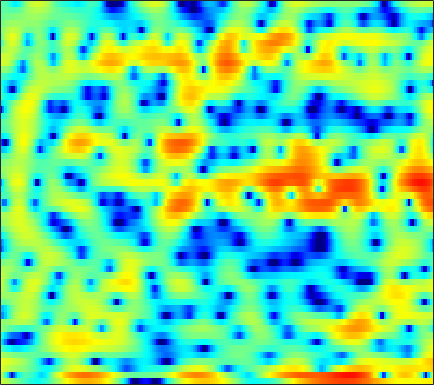

The table this chart was drawn from, first rows:
2.8279, 2.487, 2.0041, 1.5081, 1.1247, 0.6081, 0.079364, -0.31717, -0.83965, -1.3692, -1.9021, -2.2912, -2.8064, -3.2948, -3.6361, -4.0275, -4.3054, -4.3942, -4.3328, -4.0159, -3.4743, -2.9624, -2.1854, -1.3266
2.315, 0.661, -2.154, -6.118, -10.47, -16.85, -11.42, -7.891, -5.015, -3.329, -2.373, -2.005, -1.89, -2.149, -2.559, -3.362, -4.406, -5.258, -6.198, -6.397, -5.553, -4.421, -2.655, -0.903
3.595, 3.184, 2.651, 2.166, 1.845, 1.488, 1.199, 1.016, 0.7914, 0.5605, 0.2852, 0.03661, -0.3623, -0.8493, -1.268, -1.889, -2.553, -3.058, -3.696, -4.219, -4.548, -4.621, -4.433, -3.91
3.792, 3.653, 3.44, 3.207, 3.021, 2.758, 2.48, 2.254, 1.927, 1.561, 1.14, 0.781, 0.2301, -0.4169, -0.9792, -1.857, -2.914, -3.856, -5.387, -7.338, -9.841, -11.99, -13.79, -11.95
1.39, 1.197, 0.9151, 0.6278, 0.4171, 0.1512, -0.08361, -0.2359, -0.4133, -0.5592, -0.6864, -0.7707, -0.8724, -0.9672, -1.04, -1.142, -1.25, -1.333, -1.434, -1.503, -1.499, -1.43, -1.226, -0.8775
-2.068, -2.677, -3.521, -4.341, -4.892, -5.474, -5.81, -5.893, -5.818, -5.575, -5.206, -4.86, -4.321, -3.72, -3.241, -2.587, -1.925, -1.438, -0.7989, -0.1768, 0.4331, 0.878, 1.45, 1.992
-5.381, -7.042, -9.881, -13.71, -17.23, -19.99, -17.62, -15.68, -14.03, -13.22, -12.77, -12.38, -11.39, -9.781, -8.34, -6.396, -4.565, -3.332, -1.87, -0.5995, 0.5098, 1.248, 2.121, 2.88
-3.268, -4.442, -6.194, -8.005, -9.216, -10.27, -10.62, -10.73, -11.13, -12.17, -14.14, -16.17, -17.34, -13.89, -10.88, -7.623, -5.119, -3.595, -1.912, -0.5406, 0.5894, 1.31, 2.155, 2.888
0.6575, 0.2297, -0.3265, -0.8352, -1.192, -1.608, -1.947, -2.176, -2.457, -2.709, -2.924, -3.01, -2.987, -2.783, -2.554, -2.166, -1.761, -1.5, -1.203, -0.9221, -0.5938, -0.2845, 0.2616, 0.9266
0.7717, 0.5898, 0.5426, 0.6973, 0.9028, 1.21, 1.484, 1.648, 1.815, 1.914, 1.917, 1.856, 1.679, 1.365, 1.021, 0.4, -0.498, -1.45, -3.241, -5.84, -9.224, -11.06, -9.044, -5.441
-8.685, -8.84, -6.46, -3.767, -2.106, -0.3735, 0.9029, 1.628, 2.344, 2.802, 3.046, 3.1, 2.99, 2.673, 2.304, 1.615, 0.6629, -0.2286, -1.653, -3.251, -4.651, -5.201, -4.864, -3.629
-6.948, -7.042, -5.761, -3.854, -2.522, -1.028, 0.1535, 0.8737, 1.616, 2.117, 2.42, 2.519, 2.498, 2.305, 2.055, 1.574, 0.9761, 0.5037, -0.152, -0.8316, -1.413, -1.713, -1.868, -1.807
-1.082, -1, -0.7692, -0.3888, -0.0288, 0.4771, 0.9851, 1.339, 1.752, 2.076, 2.297, 2.377, 2.363, 2.201, 1.969, 1.519, 0.91, 0.3367, -0.5489, -1.542, -2.591, -3.353, -4.186, -4.633
0.8946, 0.9414, 0.9198, 0.8264, 0.7716, 0.7744, 0.914, 1.095, 1.427, 1.843, 2.246, 2.494, 2.697, 2.702, 2.567, 2.188, 1.503, 0.7493, -0.5523, -2.275, -4.653, -7.133, -12.13, -21.27
1.758, 1.409, 0.6318, -0.5327, -1.641, -3.213, -4.179, -3.922, -2.453, -0.6447, 0.8997, 1.819, 2.696, 3.215, 3.371, 3.282, 2.878, 2.371, 1.395, 0.09833, -1.471, -2.759, -4.413, -5.611
2.306, 1.735, 0.5717, -1.174, -3.019, -6.369, -9.587, -8.91, -5.261, -2.158, 0.0138, 1.197, 2.332, 3.067, 3.396, 3.557, 3.471, 3.248, 2.687, 1.876, 0.875, -0.01218, -1.391, -2.909
2.26, 2.008, 1.491, 0.8527, 0.3468, -0.2702, -0.6767, -0.7603, -0.5685, -0.1749, 0.3094, 0.6818, 1.142, 1.55, 1.818, 2.096, 2.222, 2.198, 2.027, 1.626, 0.9314, 0.2162, -1.043, -2.776
1.536, 1.546, 1.444, 1.246, 1.053, 0.7279, 0.3161, -0.0249, -0.5406, -1.134, -1.721, -2.084, -2.294, -2.062, -1.616, -0.791, 0.03628, 0.5432, 1.089, 1.374, 1.376, 1.223, 0.8349, 0.2322
-0.4447, -0.1774, 0.1481, 0.3427, 0.3721, 0.2318, -0.1641, -0.6835, -1.758, -3.393, -5.953, -8.891, -15.23, -14.55, -9.351, -4.97, -2.188, -0.6907, 0.701, 1.606, 2.176, 2.411, 2.512, 2.455
-5.17, -4.186, -2.955, -1.949, -1.394, -0.9219, -0.7637, -0.8776, -1.323, -2.108, -3.204, -4.07, -4.866, -4.64, -3.778, -2.219, -0.7405, 0.2351, 1.257, 1.977, 2.458, 2.667, 2.775, 2.738
-11.73, -8.9, -6.116, -4.089, -2.914, -1.727, -0.9078, -0.4842, -0.1294, 0.02406, 0.08617, 0.1116, 0.1931, 0.3742, 0.5809, 0.9333, 1.328, 1.579, 1.846, 2.028, 2.069, 2.017, 1.851, 1.556
-9.686, -7.795, -5.511, -3.627, -2.445, -1.146, -0.1409, 0.4562, 1.064, 1.496, 1.804, 1.961, 2.104, 2.187, 2.215, 2.196, 2.137, 2.034, 1.829, 1.546, 1.152, 0.7994, 0.2455, -0.4145
-5.551, -4.323, -2.852, -1.531, -0.6526, 0.3491, 1.178, 1.681, 2.205, 2.586, 2.817, 2.91, 2.927, 2.833, 2.696, 2.416, 2.013, 1.659, 1.087, 0.3822, -0.412, -1.084, -2.074, -3.133
-2.162, -1.365, -0.3928, 0.4841, 1.07, 1.749, 2.305, 2.637, 2.967, 3.162, 3.217, 3.173, 2.999, 2.693, 2.375, 1.849, 1.172, 0.5697, -0.381, -1.491, -2.765, -3.823, -5.307, -6.811
0.4096, 0.7658, 1.279, 1.786, 2.143, 2.587, 2.941, 3.136, 3.293, 3.294, 3.157, 2.958, 2.569, 2.051, 1.573, 0.8452, 0.004039, -0.7601, -1.938, -3.377, -5.25, -6.96, -9.816, -13.26
1.41, 1.369, 1.528, 1.887, 2.245, 2.744, 3.169, 3.385, 3.494, 3.369, 3.011, 2.587, 1.847, 0.9741, 0.2909, -0.6254, -1.406, -1.964, -2.692, -3.631, -4.904, -6.205, -8.542, -11.44
-1.519, -2.552, -2.576, -1.118, 0.2383, 1.773, 2.878, 3.4, 3.674, 3.513, 2.852, 2.035, 0.4841, -1.625, -3.451, -5.681, -6.299, -5.453, -4.09, -2.996, -2.341, -2.133, -2.007, -2.016
-6.302, -10.36, -10.12, -5.09, -2.392, 0.07222, 1.601, 2.287, 2.69, 2.518, 1.805, 0.8738, -0.9641, -3.705, -6.469, -11.01, -11.29, -8.381, -5.163, -2.88, -1.357, -0.4918, 0.3648, 1.033
-2.273, -2.522, -2.296, -1.464, -0.6619, 0.3746, 1.22, 1.635, 1.886, 1.707, 1.19, 0.5526, -0.5297, -1.775, -2.652, -3.537, -3.891, -3.69, -3.127, -2.155, -1.245, -0.5474, 0.2227, 0.8803
-4.808, -3.772, -2.058, -0.4583, 0.556, 1.627, 2.373, 2.713, 2.846, 2.639, 2.075, 1.433, 0.3267, -1.008, -2.156, -3.522, -4.545, -4.723, -4.093, -2.948, -1.665, -0.8044, 0.1118, 0.7384
-9.074, -5.23, -1.781, 0.545, 1.778, 2.985, 3.722, 4.021, 4.087, 3.813, 3.134, 2.373, 0.9104, -1.167, -3.339, -7.602, -16.58, -24.3, -10.14, -5.387, -2.581, -1.224, -0.02434, 0.5873
-0.6467, -0.2153, 0.6594, 1.559, 2.179, 2.825, 3.26, 3.422, 3.426, 3.147, 2.612, 2.005, 0.9377, -0.3991, -1.558, -3.16, -4.374, -4.729, -4.206, -3.187, -2.098, -1.442, -0.8369, -0.6012
0.5232, 0.6825, 1.036, 1.411, 1.713, 2.038, 2.284, 2.386, 2.392, 2.209, 1.885, 1.518, 0.9391, 0.2644, -0.244, -0.9133, -1.399, -1.657, -1.773, -1.723, -1.556, -1.419, -1.288, -1.274
-0.2271, -0.0408, 0.264, 0.6345, 0.926, 1.314, 1.637, 1.813, 1.93, 1.906, 1.71, 1.474, 1.034, 0.4631, 0.02929, -0.5872, -1.113, -1.426, -1.725, -1.807, -1.773, -1.656, -1.469, -1.271
-2.348, -2.067, -1.583, -0.8901, -0.3233, 0.4868, 1.216, 1.667, 2.09, 2.292, 2.214, 1.986, 1.427, 0.6279, -0.1476, -1.267, -2.457, -3.201, -3.808, -3.847, -3.395, -2.893, -2.147, -1.418
-6.927, -6.925, -6.34, -4.801, -3.19, -1.075, 0.725, 1.781, 2.788, 3.321, 3.431, 3.196, 2.483, 1.274, -0.07646, -2.496, -6.081, -9.725, -14.15, -11.15, -7.354, -5.503, -3.72, -2.437
-11.33, -14.3, -25.24, -12.31, -6.905, -2.441, 0.4531, 1.988, 3.408, 4.206, 4.487, 4.371, 3.792, 2.678, 1.515, -0.5659, -3.193, -5.292, -7.239, -7.35, -6.51, -6.114, -6.008, -6.157
-5.56, -5.412, -4.891, -3.614, -2.278, -0.4652, 1.196, 2.228, 3.272, 3.954, 4.235, 4.224, 3.89, 3.223, 2.554, 1.411, 0.1524, -0.8564, -2.165, -3.404, -4.866, -6.184, -8.829, -13.59
-2.283, -2.063, -1.549, -0.8488, -0.221, 0.6817, 1.563, 2.155, 2.788, 3.231, 3.446, 3.445, 3.237, 2.812, 2.342, 1.555, 0.6302, -0.1479, -1.283, -2.498, -3.777, -4.777, -6.049, -7.076
-1.81, -1.595, -1.059, -0.3945, 0.1611, 0.944, 1.675, 2.162, 2.704, 3.076, 3.282, 3.288, 3.132, 2.784, 2.373, 1.687, 0.8336, 0.09259, -0.9713, -2.134, -3.238, -4.038, -4.985, -5.645
-4.207, -3.686, -2.558, -1.264, -0.3311, 0.8086, 1.777, 2.396, 3.071, 3.543, 3.819, 3.887, 3.788, 3.455, 3.048, 2.321, 1.323, 0.4306, -0.9172, -2.441, -4.028, -5.132, -6.424, -7.288
-15.64, -9.838, -5.523, -2.739, -1.212, 0.3806, 1.649, 2.434, 3.282, 3.932, 4.354, 4.542, 4.56, 4.303, 3.934, 3.143, 1.989, 0.8757, -1.076, -3.559, -6.756, -9.641, -12.95, -13.46
-5.875, -5.273, -4.025, -2.711, -1.831, -0.7192, 0.3737, 1.169, 2.179, 3.085, 3.81, 4.203, 4.504, 4.521, 4.331, 3.748, 2.812, 1.81, 0.01954, -2.427, -5.675, -8.728, -12.61, -12.57
-2.49, -3.105, -3.883, -4.665, -5.059, -5.087, -4.194, -3.035, -1.27, 0.3833, 1.759, 2.545, 3.33, 3.795, 3.919, 3.833, 3.445, 2.943, 2.061, 0.9687, -0.2748, -1.168, -2.125, -2.756
-3.176, -4.265, -6.254, -9.345, -13.2, -27.31, -16.03, -10.25, -5.889, -3.091, -1.071, 0.08477, 1.254, 2.071, 2.505, 2.87, 2.978, 2.941, 2.732, 2.392, 1.992, 1.666, 1.252, 0.8947
-3.619, -4.196, -5.315, -6.676, -7.64, -8.415, -8.067, -7.178, -5.639, -4.166, -2.825, -1.887, -0.8012, 0.1406, 0.7475, 1.377, 1.845, 2.092, 2.269, 2.3, 2.248, 2.167, 2.015, 1.864
-2.435, -2.47, -2.729, -3.216, -3.644, -4.17, -4.621, -4.854, -5.031, -4.904, -4.462, -3.862, -2.788, -1.578, -0.7473, 0.2371, 1.017, 1.427, 1.801, 1.986, 2.002, 1.956, 1.86, 1.768
0.4844, 0.5333, 0.3581, -0.0799, -0.6218, -1.597, -2.924, -4.249, -6.611, -9.497, -10.89, -9.289, -5.913, -3.176, -1.568, 0.02269, 1.058, 1.555, 1.901, 1.927, 1.672, 1.339, 0.835, 0.4104
3.121, 3.09, 2.859, 2.416, 1.887, 0.8825, -0.5588, -1.999, -4.497, -7.55, -9.241, -7.807, -4.739, -2.206, -0.6994, 0.6549, 1.492, 1.836, 1.879, 1.451, 0.5015, -0.654, -2.788, -5.662
2.628, 2.728, 2.752, 2.605, 2.392, 1.883, 1.125, 0.4646, -0.4595, -1.268, -1.672, -1.716, -1.349, -0.7391, -0.2447, 0.3171, 0.7481, 0.894, 0.7342, 0.1393, -0.9436, -2.115, -4.346, -7.359
-0.03589, 0.6772, 1.532, 2.082, 2.274, 2.245, 1.919, 1.492, 0.7333, -0.1554, -0.9912, -1.507, -1.856, -1.753, -1.473, -0.8215, -0.2665, -0.02407, 0.06782, -0.1639, -0.7089, -1.232, -2.008, -2.584
-3.731, -1.15, 1.108, 2.478, 3.039, 3.319, 3.109, 2.607, 1.488, -0.2416, -2.798, -5.213, -8.354, -7.576, -5.183, -2.534, -0.8595, -0.1127, 0.3449, 0.257, -0.2906, -0.98, -1.994, -2.732
-1.114, 0.3291, 1.906, 3.003, 3.524, 3.805, 3.616, 3.177, 2.134, 0.5233, -1.83, -4.085, -6.672, -6.09, -4.225, -1.926, -0.414, 0.2316, 0.4485, -0.01729, -1.211, -2.696, -5.879, -11.84
0.04693, 0.6236, 1.34, 1.915, 2.221, 2.416, 2.363, 2.174, 1.72, 1.099, 0.4085, -0.06229, -0.5115, -0.6064, -0.4611, -0.1641, 0.08439, 0.1423, -0.04534, -0.5925, -1.545, -2.509, -4.063, -5.518
-0.6151, -0.212, 0.2434, 0.603, 0.7958, 0.9697, 1.053, 1.048, 0.9862, 0.8633, 0.7381, 0.6555, 0.5734, 0.5382, 0.5476, 0.5439, 0.4963, 0.398, 0.1814, -0.156, -0.6059, -0.9959, -1.483, -1.847
-1.254, -0.9696, -0.6752, -0.4677, -0.3522, -0.2256, -0.1106, -0.02275, 0.1152, 0.2772, 0.4505, 0.582, 0.7693, 0.9275, 1.008, 1.081, 1.083, 1.032, 0.891, 0.6711, 0.391, 0.1553, -0.1737, -0.4751
-1.476, -1.394, -1.378, -1.452, -1.532, -1.643, -1.675, -1.577, -1.279, -0.788, -0.2053, 0.2435, 0.8019, 1.273, 1.544, 1.803, 1.934, 1.953, 1.863, 1.658, 1.355, 1.081, 0.653, 0.1901
-1.411, -1.534, -1.882, -2.488, -3.137, -4.195, -5.136, -5.351, -4.594, -3.045, -1.351, -0.2221, 0.983, 1.893, 2.408, 2.857, 3.09, 3.134, 3.041, 2.778, 2.347, 1.914, 1.217, 0.3831
